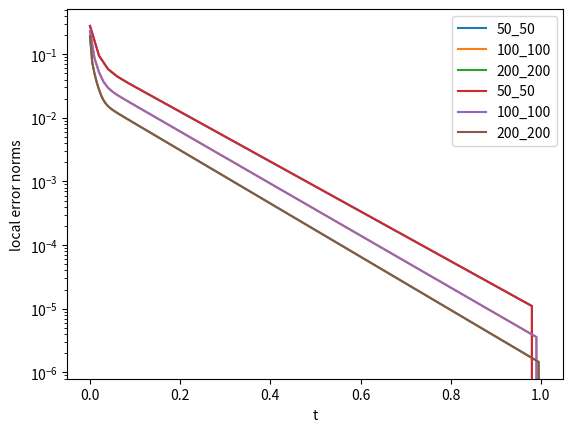

The script that saved this image:
"""
schemas EF et DF pour l'equation de la chaleur
"""

import numpy
import pylab
import os

import scipy.sparse as sparse
import scipy.sparse.linalg

import matplotlib.pyplot as plt

# temps final 
T = 1

# fonction initiale
def u_ini(x):
    return 0   # return numpy.cos(2*numpy.pi*x)

# source de chaleur
def f(x):
    val = 0
    if 1./3 <= x <= 2./3:
        val = 1
    return val

# fonctions de base
def phi(i,x,Nx):
    # calcule phi_i(x) pour une valeur de Nx donnee   
    y = x*Nx
    if i-1 <= y <= i:
        val = y - (i-1)
    elif i <= y <= i+1:
        val = (i+1) - y 
    else:
        val = 0
    return val # max(1-abs(x*Nx-i),0)

def get_dimensions(v_tx):
    Nt = v_tx.shape[0]-1
    Nx = v_tx.shape[1]+1
    return Nt, Nx

def eval_v(v_tx,n,x):
    """
    Evaluation d'une solution en un point (t_n,x) a partir de ses coefficients sur la grille t-x.
    Les coefficients doivent etre sous la forme 
        v^n_j = v_tx[n,j-1] 
    pour n = 0, ..., Nt et j = 1, ..., Nx-1
    """
    Nt, Nx = get_dimensions(v_tx)
    val = 0
    for i in range(1, Nx):
        # note: on pourrait restreindre cette boucle a deux valeurs
        val += v_tx[n,i-1]*phi(i,x,Nx)
    return val

# utilitaire de visualisation d'une solution 
fig = plt.figure()
def plot_sol(u_tx, n=None, name="sol"):
    fig.clf()
    Nt, Nx = get_dimensions(u_tx)
    h = 1./Nx 
    Dt = T*1./Nt
    if n is None:
        raise ValueError('je ne peux pas tracer la solution u^n si je ne connais pas n')
    else:
        assert 0 <= n <= Nt 
        fname = name+"_n="+repr(n)+".png"
        message = "on trace la solution en n = "+repr(n)
        title = "solution approchee en t="+repr(n*Dt)
    #u_full = numpy.concatenate(([0],u,[0]),axis=0)
    x_grid = [i*h for i in range(0,Nx+1)]
    u_full = [eval_v(u_tx,n,i*h) for i in range(0,Nx+1)]
    u_min = min(u_full)
    u_max = max(u_full)
    Y_min = u_min - 0.1*(u_max-u_min)
    Y_max = u_max + 0.1*(u_max-u_min)
    print(message + ", min/max = ", u_min, "/", u_max)
    plt.xlim(0, 1)
    plt.ylim(Y_min, Y_max)
    plt.xlabel('x')
    plt.title(title)
    # plt.legend(loc="upper center")
    plt.plot(x_grid, u_full, '-', color='k')
    fig.savefig(fname)

def get_times_array_for(array):
    Nta = len(array)-1
    dta = T/Nta
    times = numpy.zeros(Nta+1)
    for n in range(0,Nta+1):
        times[n] = n*dta
    return times

def plot_t_curves(
    array1=None, label1=None, 
    array2=None, label2=None, 
    array3=None, label3=None,
    name="some values along time", save_fn=None, logscale=False
):
    plt.xlabel('t')
    plt.ylabel(name)
    if logscale:
        plt.yscale("log")
    assert array1 is not None
    times = get_times_array_for(array1)
    plt.plot(times, array1, '-', label=label1)
    if array2 is not None:
        times = get_times_array_for(array2)
        plt.plot(times, array2, '-', label=label2)
    if array3 is not None:
        times = get_times_array_for(array3)        
        plt.plot(times, array3, '-', label=label3)
    if save_fn is not None:
        plt.savefig(save_fn)
    if label1 is not None:
        plt.legend()
    plt.show()
    

def assemble_K(Nx):
    print ("assemblage de Kh la matrice du Laplacien, pour Nx = {}".format(Nx))
    row = list()
    col = list()
    data = list()

    for i in range(1,Nx):
        # range(1, Nx) = { 1, ..., Nx-1 }

        if i > 1:
            j=i
            row.append(j-2)  
            col.append(j-1)  
            data.append(-Nx)   # A_{j-1,j}    (j=i+1)
    
        row.append(i-1)
        col.append(i-1)
        data.append(2*Nx)       # A_{i,i}
    
        if i > 1:
            row.append(i-1)  
            col.append(i-2)   
            data.append(-Nx)  # A_{i,i-1}  (j=i-1)

    row = numpy.array(row)
    col = numpy.array(col)
    data = numpy.array(data)      
    return (sparse.coo_matrix((data, (row, col)), shape=(Nx-1, Nx-1))).tocsr()

def assemble_M(Nx):
    print ("assemblage de Mh la matrice de masse, pour Nx = {}".format(Nx))
    row = list()
    col = list()
    data = list()

    h = 1./Nx

    for i in range(1,Nx):
        # range(1, Nx) = { 1, ..., Nx-1 }
        
        if i > 1:
            j=i
            row.append(j-2)  
            col.append(j-1)  
            data.append(h/6)   # M_{j-1,j}    (j=i+1)
    
        row.append(i-1)
        col.append(i-1)
        data.append(2*h/3)       # M_{i,i}
    
        if i > 1:
            row.append(i-1)  
            col.append(i-2)   
            data.append(h/6)  # M_{i,i-1}  (j=i-1)

    row = numpy.array(row)
    col = numpy.array(col)
    data = numpy.array(data)      
    return (sparse.coo_matrix((data, (row, col)), shape=(Nx-1, Nx-1))).tocsr()


def assemble_A_DF(Nt,Nx):

    """
    A_{i,i} = 1 + 2*Dt /(h*h)
    A_{i,i-1} = - Dt /(h*h)  (si i > 1)
    A_{i,i+1} = - Dt /(h*h)  (si i < Nx-1)
    """

    print ("assemblage de la matrice A_DF, pour Nt = {0} et Nx = {1}".format(Nt,Nx))
    row = list()
    col = list()
    data = list()

    h = 1./Nx
    Dt = 1./Nt
    a = Dt/(h*h)

    for i in range(1,Nx):
        # range(1, Nx) = { 1, ..., Nx-1 }
        
        if i > 1:
            row.append(i-1)  
            col.append(i-2)   
            data.append(-a)  # A_{i,i-1}  (j=i-1)
    
        row.append(i-1)
        col.append(i-1)
        data.append(1+2*a)       # A_{i,i}

        if i < Nx-1:
            row.append(i-1)  
            col.append(i)  
            data.append(-a)   # A_{i,i+1}    (j=i+1)    

    row = numpy.array(row)
    col = numpy.array(col)
    data = numpy.array(data)      
    return (sparse.coo_matrix((data, (row, col)), shape=(Nx-1, Nx-1))).tocsr()

def assemble_fh(Nx):
    """
    calcul des coefs (approches) fh[i-1] = <f,phi_i>   pour i = 1, ..., Nx-1
    """
    print ("assemblage de la source discrete, pour Nx = {}".format(Nx))
    fh = numpy.zeros(Nx-1)
    h = 1./Nx
    for i in range(1,Nx):
        fh[i-1] = f(i*h)*h
    return fh

def calcul_schema_EF(Nt=None, Nx=None, nb_images=0):
    """
    Fonction qui applique le schema EF, pour un choix des parametres Nt et Nx
    
    Dans cette fonction la solution approchee est calculee 
    et ses valeurs sont stockes dans un tableau temps-espace, sous la forme 
        
        u^n_j = u_tx[n,j-1]     pour n = 0, ..., Nt et j = 1, ..., Nx-1
    
    Si on donne un nombre d'images (par defaut nb_images = 0), la solution sera tracee en differents instants
    """

    if Nt is None:
        raise ValueError('le parametre Nt doit etre fourni')
    if Nx is None:
        raise ValueError('le parametre Nx doit etre fourni')

    print ("calcul de la solution u_tx pour les parametres Nt = {0}, Nx = {1} ...".format(Nt,Nx))

    # grille
    h = 1./Nx
    Dt = T*1./Nt
    
    # coefs de la solution approchee dans un tableau t-x (voir plus haut)
    u_tx = numpy.zeros((Nt+1, Nx-1))

    if nb_images >= 1:
        periode_images = int(Nt*1./nb_images)
    else:
        periode_images = 2*T
        
    print("calcul de la matrice du schema")  
    Kh = assemble_K(Nx)
    Mh = assemble_M(Nx)
    nu = 1   # nu: coefficient de diffusion
    Ah = Mh + nu*Dt*Kh  # matrice a inverser dans le schema en temps

    print("calcul des coefficients de la solution initiale u^0")  
    for i in range(1,Nx):
        u_tx[0,i-1] = u_ini(i*h)
    
    if nb_images >= 1:
        plot_sol(u_tx,n=0, name="sol")

    fh = assemble_fh(Nx)

    print("schema numerique: calcul des solutions u^n pour n = 1, ..., Nt ")  
    for n in range(1,Nt+1):            
        
        b_n = Dt*fh + Mh.dot(u_tx[n-1,:])
        u_tx[n,:] = sparse.linalg.spsolve(Ah, b_n)  # calcule u tel que Ah * u = b_n
        
        # visualisation 
        if nb_images >= 1:
            if n%periode_images == 0 or n == Nt:
                plot_sol(u_tx, n=n, name="sol")    

    print ("Ok: la solution complete est calculee pour ces parametres.")
    return u_tx


def calcul_schema_DF(Nt=None, Nx=None, nb_images=0):
    """
    Fonction qui applique un schema DF implicite, pour un choix des parametres Nt et Nx
    
    Dans cette fonction la solution approchee est calculee 
    et ses valeurs sont stockes dans un tableau temps-espace, sous la forme 
        
        u^n_j = u_tx[n,j-1]     pour n = 0, ..., Nt et j = 1, ..., Nx-1
    
    schema DF:

    (u^{n}_j - u^{n-1}_j)/Dt - (u^{n}_{j+1} - 2*u^{n}_j + u^{n}_{j-1})/(h*h) = f(i*h)

    ie
    
    u^{n}_j - (u^{n}_{j+1} - 2*u^{n}_j + u^{n}_{j-1})*Dt /(h*h) = u^{n-1}_j + Dt*f(i*h)

    donc on doit resoudre

    A u^n = b

    avec (pour i = 1, .., Nx-1 )

    A_{i,i} = 1 + 2*Dt /(h*h)
    A_{i,i-1} = - Dt /(h*h)  (si i > 1)
    A_{i,i+1} = - Dt /(h*h)  (si i < Nx-1)

    et 

    b_i = u^{n-1}_i + Dt*f(i*h)

    Si on donne un nombre d'images (par defaut nb_images = 0), la solution sera tracee en differents instants
    """

    if Nt is None:
        raise ValueError('le parametre Nt doit etre fourni')
    if Nx is None:
        raise ValueError('le parametre Nx doit etre fourni')

    print ("calcul de la solution u_tx pour les parametres Nt = {0}, Nx = {1} ...".format(Nt,Nx))

    # grille
    h = 1./Nx
    Dt = T*1./Nt
    
    # coefs de la solution approchee dans un tableau t-x (voir plus haut)
    u_tx = numpy.zeros((Nt+1, Nx-1))
    b_n = numpy.zeros(Nx-1)

    if nb_images >= 1:
        periode_images = int(Nt*1./nb_images)
    else:
        periode_images = 2*T
        

    print("calcul de la matrice du schema")  
    Ah = assemble_A_DF(Nt,Nx)
    

    print("calcul des coefficients de la solution initiale u^0")  
    for i in range(1,Nx):
        u_tx[0,i-1] = u_ini(i*h)
    
    if nb_images >= 1:
        plot_sol(u_tx,n=0, name="sol")

    print("schema numerique: calcul des solutions u^n pour n = 1, ..., Nt ")  
    for n in range(1,Nt+1):            
        
        for i in range(1,Nx-1):
            b_n[i-1] = u_tx[n-1,i-1] + Dt*f(i*h)
        u_tx[n,:] = sparse.linalg.spsolve(Ah, b_n)  # calcule u tel que Ah * u = b_n
        
        # visualisation 
        if nb_images >= 1:
            if n%periode_images == 0 or n == Nt:
                plot_sol(u_tx, n=n, name="sol")    

    print ("Ok: la solution complete est calculee pour ces parametres.")
    return u_tx


def calcul_erreurs(u_tx, erreur_df_explicite=True):
    """
    dans cette fonction on calcule des erreurs de troncature locales, a partir d'une solution approchee
    """
    print("calcul des erreurs pour une solution approchee...")

    Nt, Nx = get_dimensions(u_tx)
    h = 1./Nx
    Dt = T*1./Nt

    err_tx = numpy.zeros((Nt+1,Nx-1))
    err_norm = numpy.zeros((Nt+1))

    # on calcule
    # err_{n,i} = ( u_{n+1,i} - u_{n,i} )/Dt - ( u_{n,i+1} - 2*u_{n,i} + u_{n,i-1} )/(h*h) 
    # pour  n = 0, .., Nt-1  et  i = 2, ..., Nx-2
    
    for n in range(0,Nt):
        for i in range(2,Nx-1):                    

            if erreur_df_explicite:
                # ici on utilise (comme le demandait le sujet) un schema explicite pour definir l'erreur locale.
                err_tx[n,i-1] = (
                    ( u_tx[n+1,i-1]-u_tx[n,i-1] ) / Dt 
                    - ( u_tx[n,i] - 2*u_tx[n,i-1] + u_tx[n,i-2]) / (h*h)
                    - f(i*h)
                    )

            else:            
                # pour comparer, on utilise ici le schema implicite centre pour definir l'erreur locale.
                # On peut alors verifier sur les courbes d'erreur que, sans surprise, l'erreur calculee par 
                # cet indicateur est nulle (a la precision machine pres) lorsque la solution approchee u_tx 
                # est calculee avec le meme schema implicite centre... 
                # Et qu'en est-il pour la solution calculee avec un schema EF ?
                err_tx[n+1,i-1] = (
                    ( u_tx[n+1,i-1]-u_tx[n,i-1] ) / Dt 
                    - ( u_tx[n+1,i] - 2*u_tx[n+1,i-1] + u_tx[n+1,i-2]) / (h*h)
                    - f(i*h)
                    )

        # plot_sol(err_tx, n=n, name="err")    
        # calcul de la norme L2 des erreurs au temps n
        tmp_sum = 0
        for i in range(1,Nx):
            tmp_sum += (err_tx[n,i-1])**2
        err_norm[n] = numpy.sqrt(h*tmp_sum)
        
        # print("err_norm[n] = {}".format(err_norm[n]))
    print("Ok: le calcul des erreurs est fait")    
    return err_norm

# u_tx = calcul_schema_EF(Nt=10, Nx=50, nb_images=10)

# calcul_erreurs(u_tx)
# exit()

errors = []
labels = []
for (Nt,Nx) in [(50,50),(100,100),(200,200)] : # ,(300,300)]: #[(10,10), (50,50)]:  #(100,100),(200,200),()]:
    u_tx = calcul_schema_EF(Nt, Nx) #, nb_images=5)
    err_norm = calcul_erreurs(u_tx, erreur_df_explicite=True)
    errors.append(err_norm)
    labels.append(repr(Nt)+"_"+repr(Nx))

plot_t_curves(
    array1=errors[0], label1=labels[0], 
    array2=errors[1], label2=labels[1], 
    array3=errors[2], label3=labels[2], 
    name="local error norms", save_fn="EF_errors", logscale=True)



errors = []
labels = []
for (Nt,Nx) in [(50,50),(100,100),(200,200)] : # ,(300,300)]: #[(10,10), (50,50)]:  #(100,100),(200,200),()]:
    u_tx = calcul_schema_DF(Nt, Nx) #, nb_images=5)
    err_norm = calcul_erreurs(u_tx, erreur_df_explicite=True)
    errors.append(err_norm)
    labels.append(repr(Nt)+"_"+repr(Nx))

plot_t_curves(
    array1=errors[0], label1=labels[0], 
    array2=errors[1], label2=labels[1], 
    array3=errors[2], label3=labels[2], 
    name="local error norms", save_fn="DF_errors", logscale=True)


